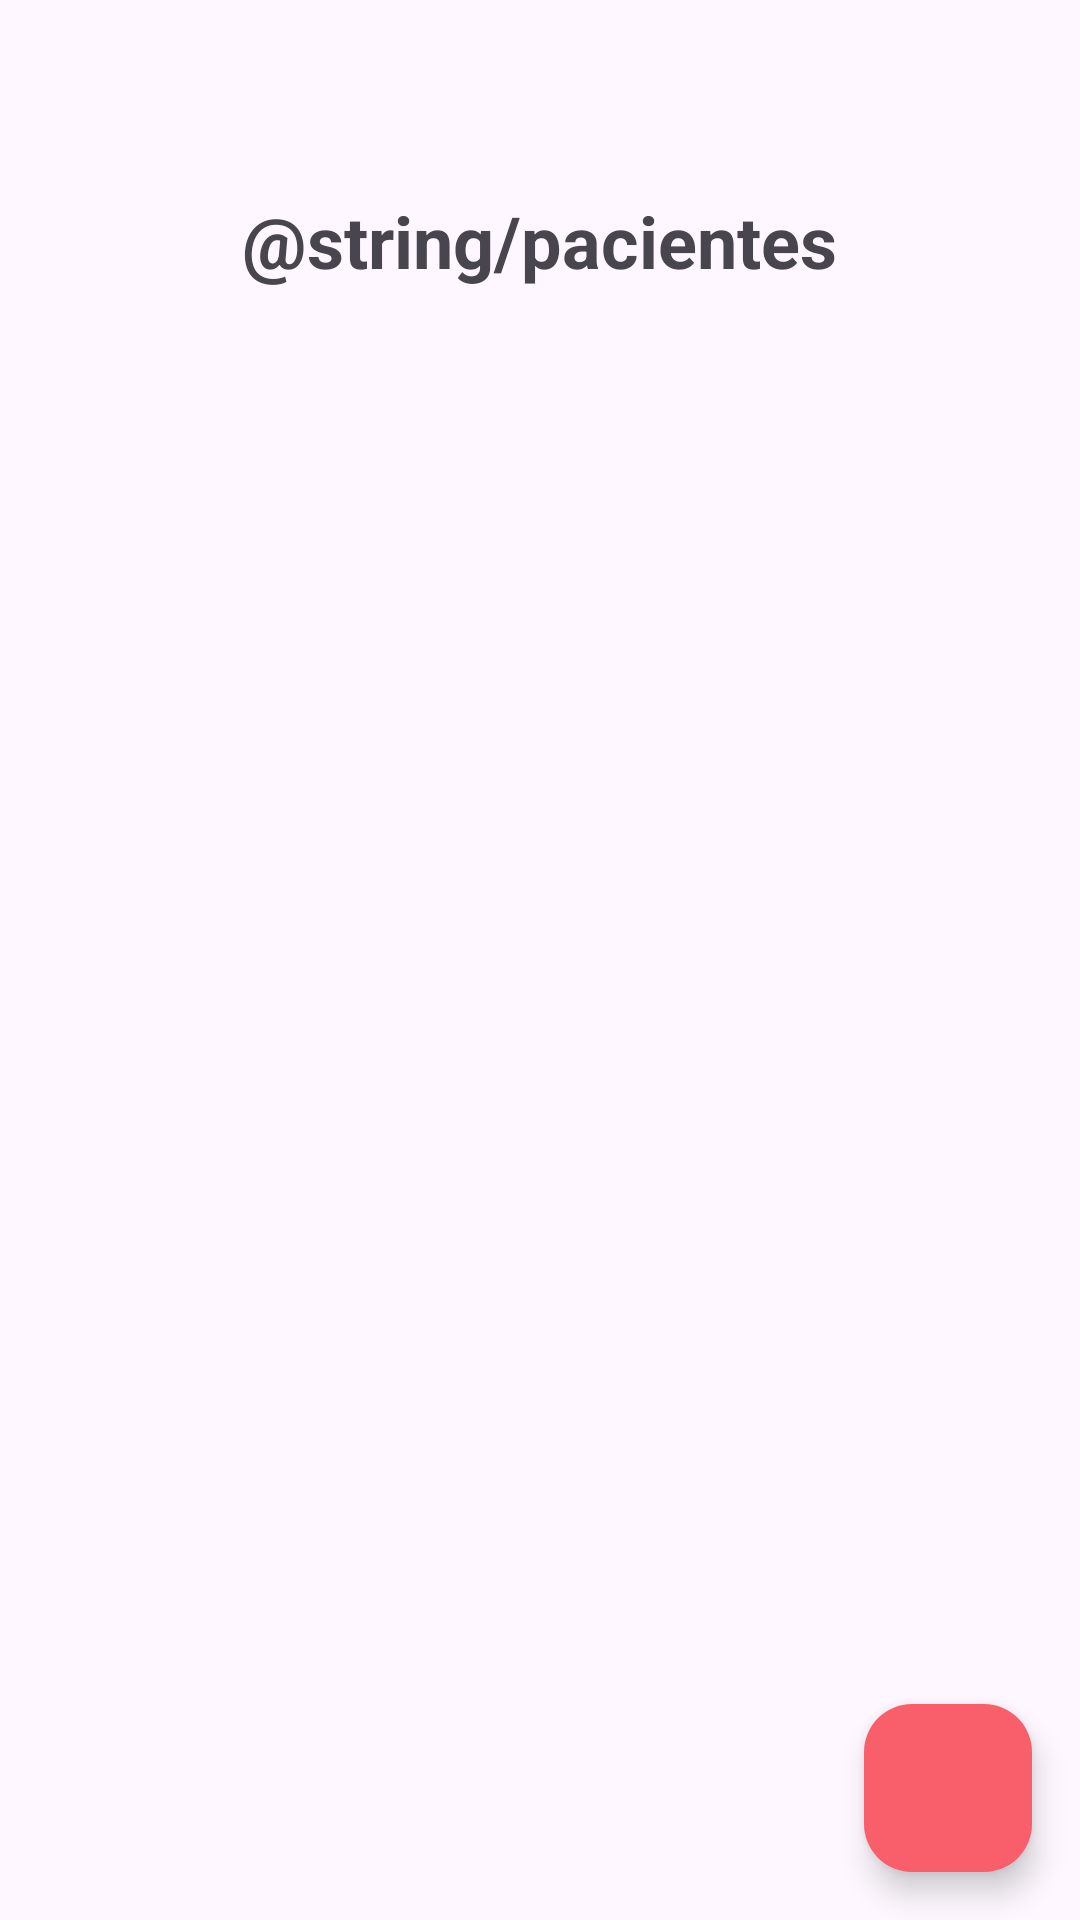

Produce the Android XML layout that renders to this screen, including the resource entries it uses.
<!-- AndroidManifest.xml: application theme Theme.VetStaBarbaraUDB -->
<!-- res/layout/fragment_patients.xml -->
<?xml version="1.0" encoding="utf-8"?>
<RelativeLayout xmlns:android="http://schemas.android.com/apk/res/android"
    xmlns:tools="http://schemas.android.com/tools"
    android:layout_width="match_parent"
    android:layout_height="match_parent"
    xmlns:app="http://schemas.android.com/apk/res-auto"
    tools:context=".PatientsFragment">

    <TextView
        android:id="@+id/textViewTitle"
        android:layout_width="wrap_content"
        android:layout_height="wrap_content"
        android:text= "@string/pacientes"
        android:textSize="24sp"
        android:textStyle="bold"
        android:layout_alignParentTop="true"
        android:layout_centerHorizontal="true"
        android:layout_marginTop="?attr/actionBarSize"/>

    <TableLayout
        android:id="@+id/tableLayout"
        android:layout_width="wrap_content"
        android:layout_height="wrap_content"
        android:layout_below="@+id/textViewTitle"
        android:layout_alignParentStart="true"
        android:layout_alignParentEnd="true"
        android:layout_alignParentBottom="true"
        android:layout_marginTop="0dp"
        android:padding="16dp"
        android:stretchColumns="*" />

    <com.google.android.material.floatingactionbutton.FloatingActionButton
        android:id="@+id/fabAddUser"
        android:layout_width="wrap_content"
        android:layout_height="wrap_content"
        android:layout_alignParentEnd="true"
        android:layout_alignParentBottom="true"
        android:layout_margin="16dp"
        android:src="@drawable/baseline_add_24"
        app:backgroundTint="@color/salmon"
        app:tint = "@color/white"
        app:rippleColor="@color/white"
        />

</RelativeLayout>
<!-- resources referenced by this layout -->
<resources>
  <color name="salmon">#F85F6A</color>
  <color name="white">#FFFFFFFF</color>
  <style name="Theme.VetStaBarbaraUDB" parent="Base.Theme.VetStaBarbaraUDB" />
  <style name="Base.Theme.VetStaBarbaraUDB" parent="Theme.Material3.DayNight.NoActionBar">
          
           <item name="colorPrimary">@color/salmon</item>
          <item name="colorPrimaryVariant">@color/salmon</item>
          <item name="android:statusBarColor">@color/salmon</item>
      </style>
</resources>
